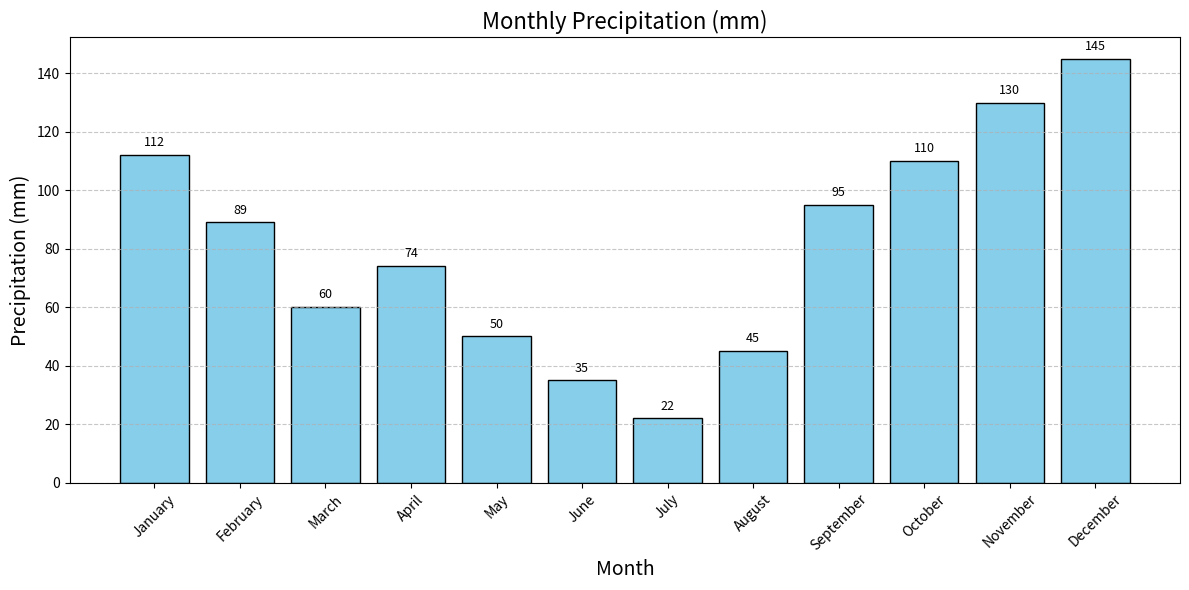

Generate this figure with matplotlib:

import matplotlib.pyplot as plt

# Given data
data = [
    {'Month': 'January', 'Precipitation (mm)': 112},
    {'Month': 'February', 'Precipitation (mm)': 89},
    {'Month': 'March', 'Precipitation (mm)': 60},
    {'Month': 'April', 'Precipitation (mm)': 74},
    {'Month': 'May', 'Precipitation (mm)': 50},
    {'Month': 'June', 'Precipitation (mm)': 35},
    {'Month': 'July', 'Precipitation (mm)': 22},
    {'Month': 'August', 'Precipitation (mm)': 45},
    {'Month': 'September', 'Precipitation (mm)': 95},
    {'Month': 'October', 'Precipitation (mm)': 110},
    {'Month': 'November', 'Precipitation (mm)': 130},
    {'Month': 'December', 'Precipitation (mm)': 145}
]

# Extracting months and precipitation values
months = [entry['Month'] for entry in data]
precipitation = [entry['Precipitation (mm)'] for entry in data]

# Creating a bar chart
plt.figure(figsize=(12, 6)) # Set the size of the figure
bars = plt.bar(months, precipitation, color='skyblue', edgecolor='black')

# Adding visual details
plt.title('Monthly Precipitation (mm)', fontsize=16)
plt.xlabel('Month', fontsize=14)
plt.ylabel('Precipitation (mm)', fontsize=14)
plt.xticks(rotation=45) # Rotate month labels to fit
plt.grid(axis='y', linestyle='--', alpha=0.7)

# Adding the data labels on top of the bars
for bar in bars:
    yval = bar.get_height()
    plt.text(bar.get_x() + bar.get_width()/2, yval + 2, round(yval, 1), ha='center', va='bottom', fontsize=9)

# Show the plot
plt.tight_layout() # Adjusts the plot to ensure everything fits without overlapping
plt.show()
